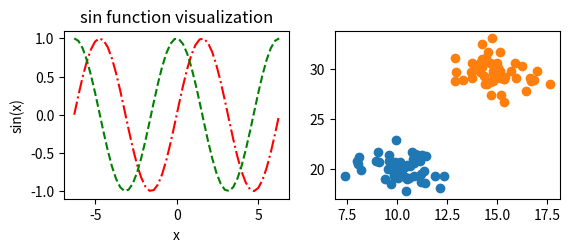

This chart was generated by the following Python code:
"""
[redacted]
[redacted]
@software：pycharm
@fileName：draw.py
@time:2022/6/9上午 8:34
@function: 画一个多图
"""

import matplotlib.pyplot as plt
import numpy as np

#任务1 得到画布
fig = plt.figure()

ax1 = plt.subplot(221) #得到一个坐标轴，放置在画布2行2列第一个位置

#任务2 准备数据

x = np.linspace(-2*np.pi,2*np.pi,50)
y = np.sin(x)
z = np.cos(x)

plt.plot(x,y,'r-.')
plt.plot(x,z,'g--')

#任务3 对图形进行装饰
plt.xlabel('x')
plt.ylabel('sin(x)')
plt.title('sin function visualization')

ax2 = plt.subplot(222)
x1 = [10 + np.random.randn() for i in range(50)]
y1 = [20 + np.random.randn() for i in range(50)]

x2 = [15 + np.random.randn() for i in range(50)]
y2 = [30 + np.random.randn() for i in range(50)]
plt.scatter(x1,y1) #实现散点图
plt.scatter(x2,y2)


#任务4 显示图像
plt.show()